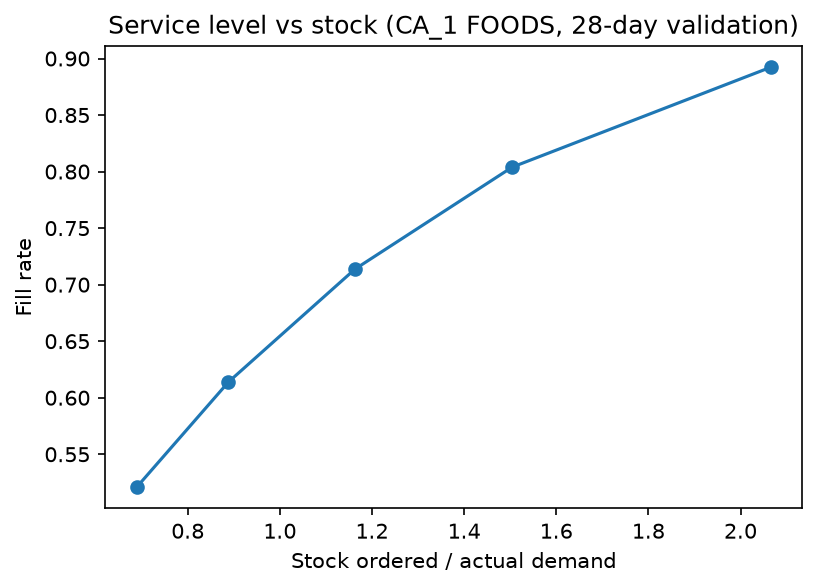

Values plotted in this chart, from the file beside it:
quantile, fill_rate, stock_vs_demand, leftover_units, extra_stock_per_extra_unit_served
0.5, 0.5208, 0.689, 15281, 
0.6, 0.6139, 0.8885, 24938, 2.142
0.7, 0.7137, 1.163, 40811, 2.751
0.8, 0.8039, 1.504, 63617, 3.784
0.9, 0.8923, 2.066, 106573, 6.352
